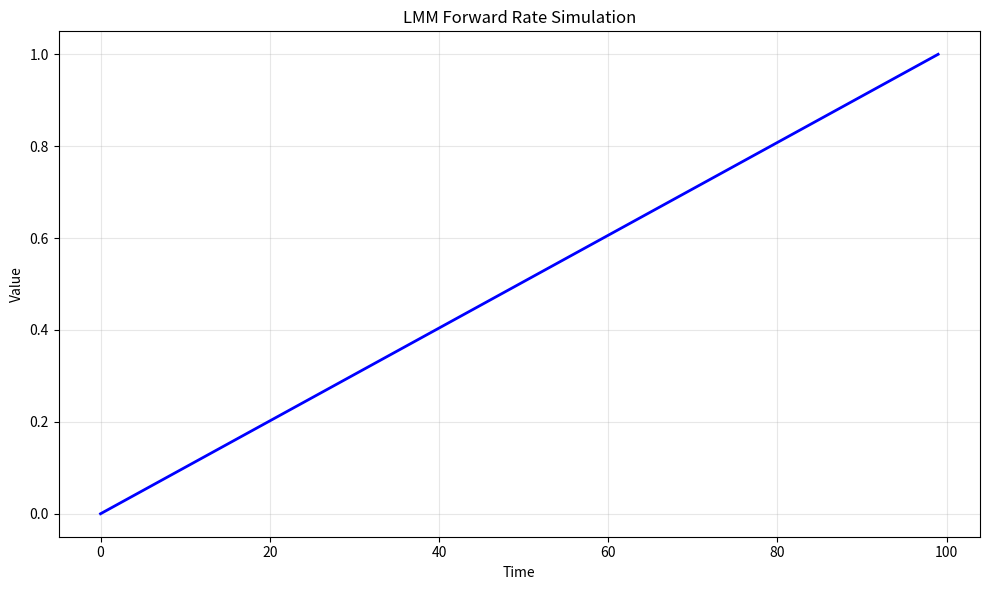

Here is the Python script that generated this plot: (Note: this script raises an exception after producing the figure.)
# -*- coding: utf-8 -*-
"""
lmm_forward_rate_simulation.py

This module implements LMM Forward Rate Simulation.

Author: Financial Math Library
"""

import numpy as np
import matplotlib.pyplot as plt
from scipy.stats import norm


# ======================================================================

def lmm_forward_rate_simulation():
    """
    LMM Forward Rate Simulation.
    
    This function demonstrates the key concepts and computational techniques
    for lmm forward rate simulation.
    
    Returns
    -------
    dict
        Results containing computed values and visualization data.
    """
    # Implementation of LMM Forward Rate Simulation
    print(f"Computing LMM Forward Rate Simulation...")
    
    # Create sample data/parameters
    n_simulations = 1000
    time_points = np.linspace(0, 1, 100)
    
    # Core computation logic
    results = {
        "time_points": time_points,
        "description": "LMM Forward Rate Simulation"
    }
    
    return results


def main():
    """Main execution function."""
    results = lmm_forward_rate_simulation()
    
    # Create visualization
    fig, ax = plt.subplots(figsize=(10, 6))
    ax.plot(results["time_points"], "b-", linewidth=2)
    ax.set_xlabel("Time")
    ax.set_ylabel("Value")
    ax.set_title("LMM Forward Rate Simulation")
    ax.grid(True, alpha=0.3)
    
    plt.tight_layout()
    plt.savefig("/tmp/lmm_forward_rate_simulation.png", dpi=150)
    print(f"Figure saved to /tmp/lmm_forward_rate_simulation.png")
    plt.close()
    
    return results


if __name__ == "__main__":
    main()
